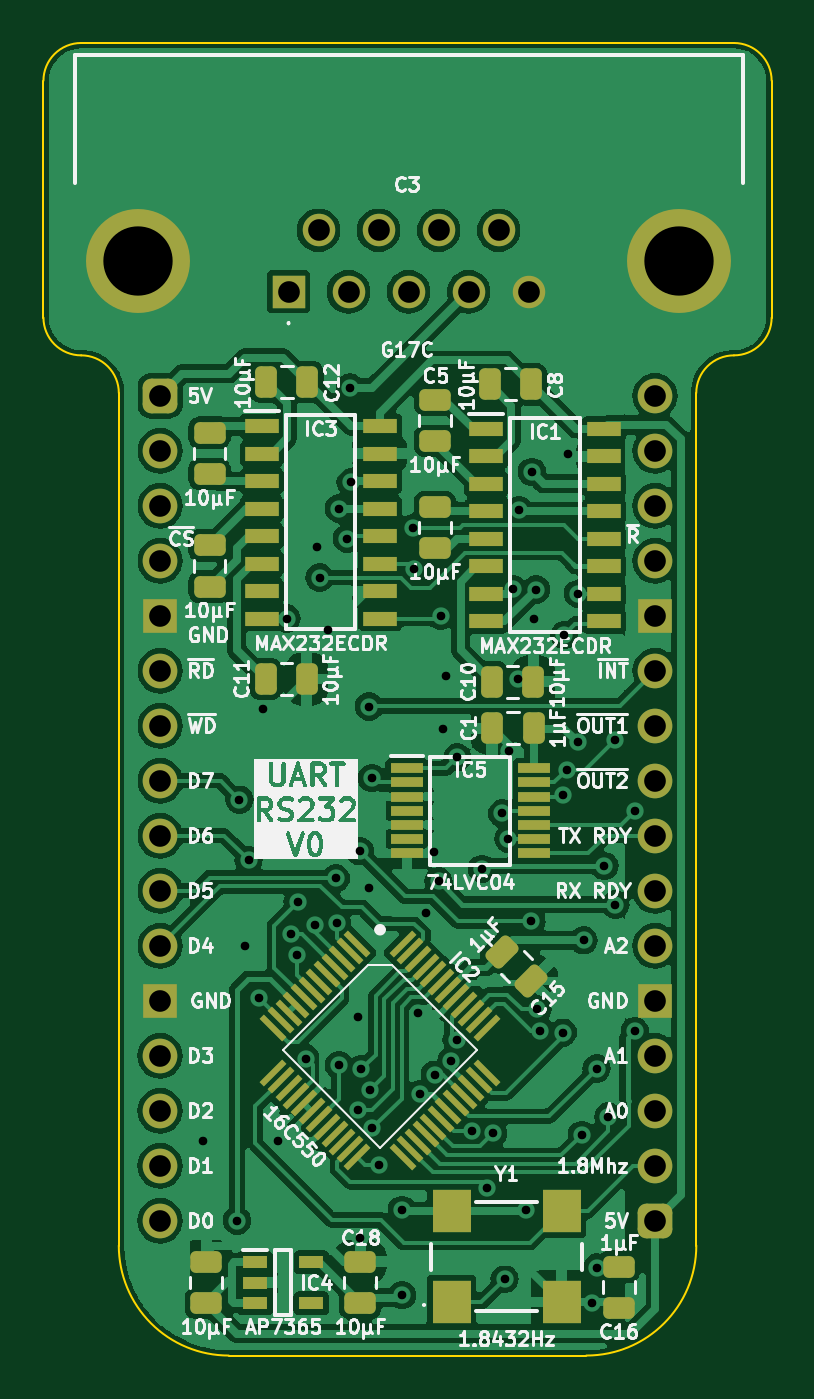
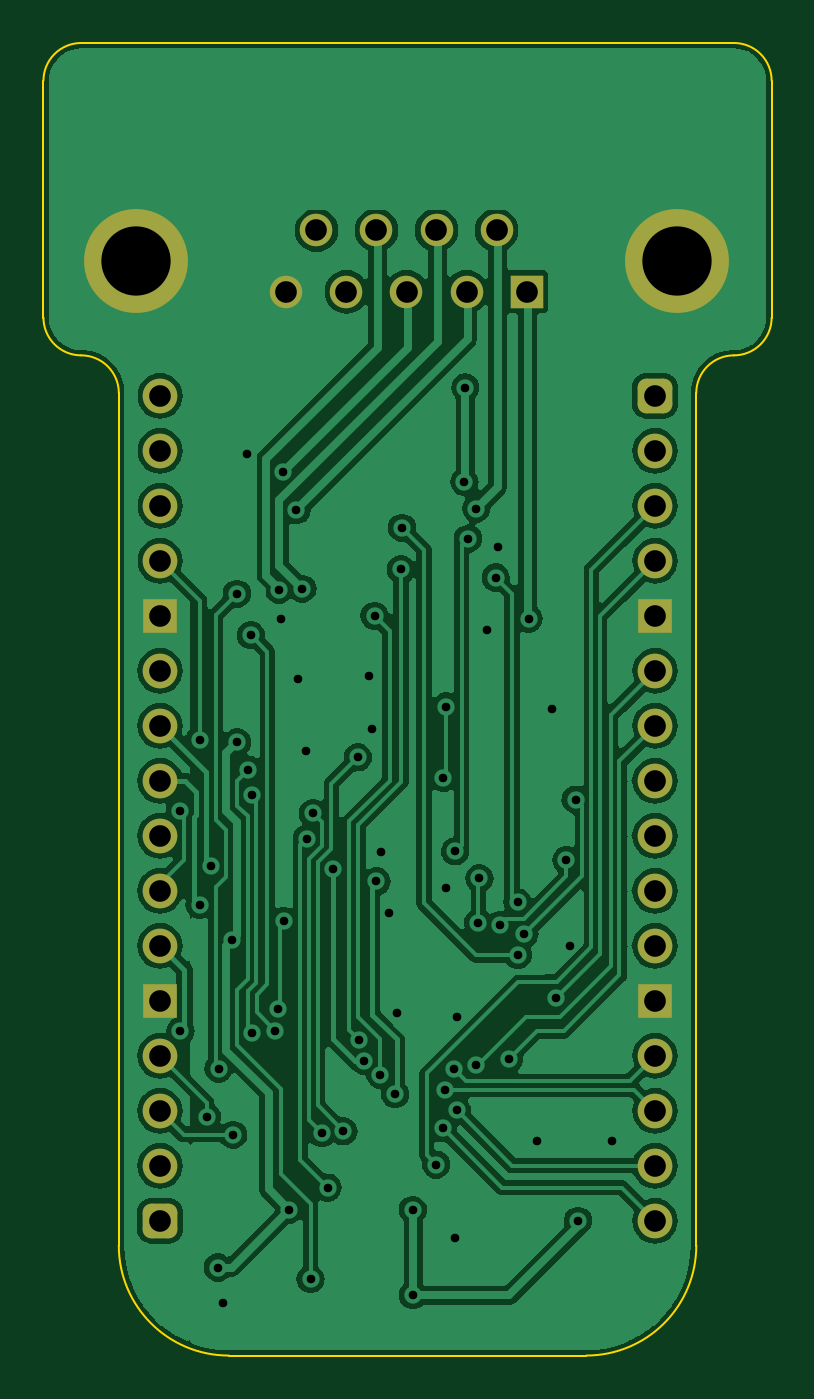
Circuit board: 9 layer files. Board 33.6 x 60.6 mm.
- bottom_copper: RS232-B_Cu.gbl (105141 bytes)
- bottom_mask: RS232-B_Mask.gbs (2215 bytes)
- bottom_silk: RS232-B_Silkscreen.gbo (457 bytes)
- outline: RS232-Edge_Cuts.gm1 (1329 bytes)
- top_copper: RS232-F_Cu.gtl (158860 bytes)
- top_mask: RS232-F_Mask.gts (6583 bytes)
- top_silk: RS232-F_Silkscreen.gto (121465 bytes)
- drill: RS232-NPTH.drl (265 bytes)
- drill: RS232-PTH.drl (2182 bytes)

=== bottom_copper: RS232-B_Cu.gbl (105141 bytes, source omitted) ===
=== bottom_mask: RS232-B_Mask.gbs (2215 bytes, source withheld) ===
=== bottom_silk: RS232-B_Silkscreen.gbo ===
%TF.GenerationSoftware,KiCad,Pcbnew,8.0.4*%
%TF.CreationDate,2024-08-08T08:49:38+02:00*%
%TF.ProjectId,RS232,52533233-322e-46b6-9963-61645f706362,V0*%
%TF.SameCoordinates,PX6d01460PY32de760*%
%TF.FileFunction,Legend,Bot*%
%TF.FilePolarity,Positive*%
%FSLAX46Y46*%
G04 Gerber Fmt 4.6, Leading zero omitted, Abs format (unit mm)*
G04 Created by KiCad (PCBNEW 8.0.4) date 2024-08-08 08:49:38*
%MOMM*%
%LPD*%
G01*
G04 APERTURE LIST*
G04 APERTURE END LIST*
M02*

=== outline: RS232-Edge_Cuts.gm1 ===
%TF.GenerationSoftware,KiCad,Pcbnew,8.0.4*%
%TF.CreationDate,2024-08-08T08:49:38+02:00*%
%TF.ProjectId,RS232,52533233-322e-46b6-9963-61645f706362,V0*%
%TF.SameCoordinates,PX6d01460PY32de760*%
%TF.FileFunction,Profile,NP*%
%FSLAX46Y46*%
G04 Gerber Fmt 4.6, Leading zero omitted, Abs format (unit mm)*
G04 Created by KiCad (PCBNEW 8.0.4) date 2024-08-08 08:49:38*
%MOMM*%
%LPD*%
G01*
G04 APERTURE LIST*
%TA.AperFunction,Profile*%
%ADD10C,0.100000*%
%TD*%
G04 APERTURE END LIST*
D10*
X28244422Y3608238D02*
G75*
G02*
X26503803Y1867578I-1740622J-38D01*
G01*
X26503803Y16293381D02*
G75*
G02*
X28244381Y14552762I-3J-1740581D01*
G01*
X-3643802Y16293380D02*
X26503803Y16293381D01*
X-3643802Y1867620D02*
G75*
G02*
X-5384380Y3608239I2J1740580D01*
G01*
X3175001Y-44322999D02*
G75*
G02*
X-1904999Y-39242999I-1J5079999D01*
G01*
X-3643802Y1867620D02*
G75*
G02*
X-1903180Y127001I2J-1740620D01*
G01*
X28244422Y3608238D02*
X28244422Y14552762D01*
X19685001Y-44322999D02*
X3175001Y-44322999D01*
X24765000Y-39243000D02*
G75*
G02*
X19685001Y-44323000I-5080000J0D01*
G01*
X-5384421Y3608239D02*
X-5384421Y14552763D01*
X24763184Y127000D02*
X24765000Y-39243000D01*
X24763184Y127000D02*
G75*
G02*
X26503803Y1867616I1740616J0D01*
G01*
X-1903183Y127001D02*
X-1904999Y-39242999D01*
X-5384421Y14552763D02*
G75*
G02*
X-3643802Y16293321I1740521J37D01*
G01*
M02*

=== top_copper: RS232-F_Cu.gtl (158860 bytes, source omitted) ===
=== top_mask: RS232-F_Mask.gts (6583 bytes, source omitted) ===
=== top_silk: RS232-F_Silkscreen.gto (121465 bytes, source omitted) ===
=== drill: RS232-NPTH.drl ===
M48
; DRILL file {KiCad 8.0.4} date 2024-08-08T08:49:40+0200
; FORMAT={-:-/ absolute / inch / decimal}
; #@! TF.CreationDate,2024-08-08T08:49:40+02:00
; #@! TF.GenerationSoftware,Kicad,Pcbnew,8.0.4
; #@! TF.FileFunction,NonPlated,1,2,NPTH
FMAT,2
INCH
%
G90
G05
M30

=== drill: RS232-PTH.drl ===
M48
; DRILL file {KiCad 8.0.4} date 2024-08-08T08:49:40+0200
; FORMAT={-:-/ absolute / inch / decimal}
; #@! TF.CreationDate,2024-08-08T08:49:40+02:00
; #@! TF.GenerationSoftware,Kicad,Pcbnew,8.0.4
; #@! TF.FileFunction,Plated,1,2,PTH
FMAT,2
INCH
; #@! TA.AperFunction,Plated,PTH,ViaDrill
T1C0.0157
; #@! TA.AperFunction,Plated,PTH,ComponentDrill
T2C0.0394
; #@! TA.AperFunction,Plated,PTH,ComponentDrill
T3C0.1260
%
G90
G05
T1
X0.0788Y-1.355
X0.14Y-1.5
X0.1444Y-0.7344
X0.155Y-1.0
X0.1611Y-0.8439
X0.18Y-1.095
X0.1876Y-0.57
X0.215Y-1.355
X0.23Y-0.405
X0.2376Y-0.9784
X0.2495Y-1.0167
X0.25Y-0.9211
X0.265Y-1.205
X0.2823Y-0.9623
X0.285Y-0.275
X0.29Y-0.3304
X0.305Y-0.425
X0.3195Y-0.8776
X0.3214Y-0.958
X0.325Y-1.2167
X0.325Y-0.205
X0.34Y-0.26
X0.345Y0.015
X0.3465Y-0.1565
X0.3593Y-1.1294
X0.3604Y-1.2991
X0.3635Y-0.8281
X0.364Y-1.532
X0.366Y-1.224
X0.38Y-0.565
X0.38Y-0.895
X0.382Y-1.262
X0.385Y-0.695
X0.3855Y-1.332
X0.398Y-1.398
X0.44Y-1.635
X0.44Y-1.48
X0.46Y-0.24
X0.4618Y-0.3157
X0.4684Y-1.1217
X0.4726Y-1.2697
X0.484Y-0.9398
X0.498Y-0.83
X0.4998Y-1.2344
X0.5065Y-0.8826
X0.51Y-0.4
X0.515Y-0.605
X0.5202Y-0.51
X0.5298Y-1.2089
X0.5391Y-1.1704
X0.5404Y-0.6574
X0.5666Y-1.3373
X0.585Y-0.86
X0.5952Y-1.4396
X0.6058Y-1.3408
X0.6222Y-0.7589
X0.6264Y-1.6057
X0.6333Y-0.805
X0.635Y-0.645
X0.6411Y-0.3509
X0.65Y-0.515
X0.652Y-0.2078
X0.665Y-1.48
X0.6753Y-0.9555
X0.6761Y-0.1383
X0.68Y-0.405
X0.6838Y-0.3523
X0.6861Y-1.1153
X0.6905Y-1.1544
X0.7324Y-1.158
X0.7324Y-0.7258
X0.735Y-0.435
X0.74Y-0.6799
X0.7422Y-0.106
X0.76Y-0.63
X0.76Y-0.36
X0.7667Y-1.3436
X0.77Y-0.99
X0.785Y-1.65
X0.7937Y-1.2231
X0.795Y-1.585
X0.808Y-0.855
X0.815Y-1.3105
X0.8276Y-0.625
X0.828Y-0.925
X0.8631Y-1.155
X0.8639Y-0.7546
T2
X0.0Y0.0
X0.0Y-0.1
X0.0Y-0.2
X0.0Y-0.3
X0.0Y-0.4
X0.0Y-0.5
X0.0Y-0.6
X0.0Y-0.7
X0.0Y-0.8
X0.0Y-0.9
X0.0Y-1.0
X0.0Y-1.1
X0.0Y-1.2
X0.0Y-1.3
X0.0Y-1.4
X0.0Y-1.5
X0.2336Y0.1891
X0.2882Y0.3009
X0.3428Y0.1891
X0.3974Y0.3009
X0.4519Y0.1891
X0.5065Y0.3009
X0.5611Y0.1891
X0.6157Y0.3009
X0.6702Y0.1891
X0.9Y0.0
X0.9Y-0.1
X0.9Y-0.2
X0.9Y-0.3
X0.9Y-0.4
X0.9Y-0.5
X0.9Y-0.6
X0.9Y-0.7
X0.9Y-0.8
X0.9Y-0.9
X0.9Y-1.0
X0.9Y-1.1
X0.9Y-1.2
X0.9Y-1.3
X0.9Y-1.4
X0.9Y-1.5
T3
X-0.04Y0.245
X0.9439Y0.245
M30
